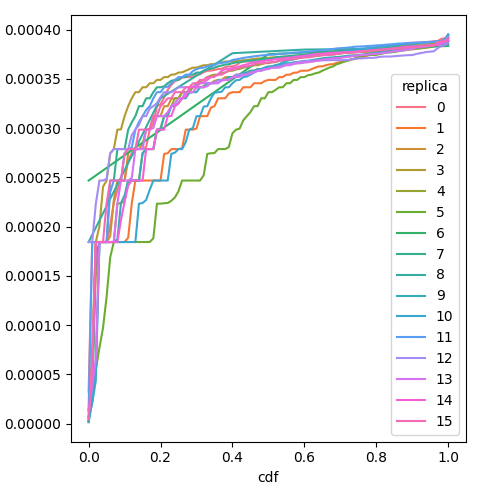

Source data for this figure (header and first rows):
cdf, prefill_time_execution_plus_preemption_n…, replica
0.0, 3.2428304172160693e-05, 0
0.01, 0.0001844, 0
0.02, 0.0001844, 0
0.03, 0.0001844, 0
0.04, 0.0001844, 0
0.05, 0.0001844, 0
0.06, 0.000201, 0
0.07, 0.000224, 0
0.08, 0.0002368, 0
0.09, 0.0002468, 0
0.1, 0.0002468, 0
0.11, 0.0002677, 0
0.12, 0.0002745, 0
0.13, 0.0002784, 0
0.14, 0.0002788, 0
0.15, 0.0002788, 0
0.16, 0.0002812, 0
0.17, 0.0002985, 0
0.18, 0.0003047, 0
0.19, 0.0003224, 0
0.2, 0.0003242, 0
0.21, 0.0003312, 0
0.22, 0.000339, 0
0.23, 0.000344, 0
0.24, 0.0003479, 0
0.25, 0.000349, 0
0.26, 0.0003514, 0
0.27, 0.0003519, 0
0.28, 0.0003519, 0
0.29, 0.000352, 0
0.3, 0.0003543, 0
0.31, 0.0003547, 0
0.32, 0.0003569, 0
0.33, 0.0003583, 0
0.34, 0.0003584, 0
0.35, 0.0003592, 0
0.36, 0.00036, 0
0.37, 0.0003603, 0
0.38, 0.000362, 0
0.39, 0.0003628, 0
0.4, 0.0003628, 0
0.41, 0.0003638, 0
0.42, 0.0003667, 0
0.43, 0.0003677, 0
0.44, 0.0003677, 0
0.45, 0.0003678, 0
0.46, 0.0003685, 0
0.47, 0.0003691, 0
0.48, 0.0003697, 0
0.49, 0.00037, 0
0.5, 0.0003705, 0
0.51, 0.000371, 0
0.52, 0.0003717, 0
0.53, 0.0003719, 0
0.54, 0.0003722, 0
0.55, 0.0003723, 0
0.56, 0.0003723, 0
0.57, 0.0003723, 0
0.58, 0.0003732, 0
0.59, 0.0003736, 0
... 1,556 more rows
